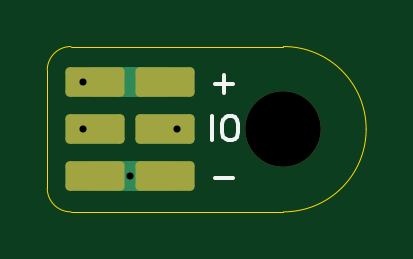
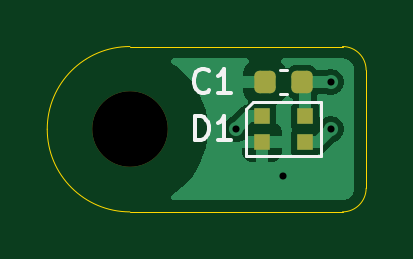
Circuit board: 11 layer files. Board 13.5 x 7.0 mm.
- bottom_copper: ARGBSingle-B_Cu.gbl (11383 bytes)
- bottom_mask: ARGBSingle-B_Mask.gbs (1391 bytes)
- paste: ARGBSingle-B_Paste.gbp (1321 bytes)
- bottom_silk: ARGBSingle-B_Silkscreen.gbo (2644 bytes)
- outline: ARGBSingle-Edge_Cuts.gm1 (923 bytes)
- top_copper: ARGBSingle-F_Cu.gtl (2007 bytes)
- top_mask: ARGBSingle-F_Mask.gts (1426 bytes)
- paste: ARGBSingle-F_Paste.gtp (455 bytes)
- top_silk: ARGBSingle-F_Silkscreen.gto (1440 bytes)
- drill: ARGBSingle-NPTH.drl (340 bytes)
- drill: ARGBSingle-PTH.drl (362 bytes)

=== bottom_copper: ARGBSingle-B_Cu.gbl (11383 bytes, source omitted) ===
=== bottom_mask: ARGBSingle-B_Mask.gbs (1391 bytes, source withheld) ===
=== paste: ARGBSingle-B_Paste.gbp (1321 bytes, source withheld) ===
=== bottom_silk: ARGBSingle-B_Silkscreen.gbo ===
%TF.GenerationSoftware,KiCad,Pcbnew,10.0.3*%
%TF.CreationDate,2026-08-15T20:06:10+01:00*%
%TF.ProjectId,ARGBSingle,41524742-5369-46e6-976c-652e6b696361,rev?*%
%TF.SameCoordinates,Original*%
%TF.FileFunction,Legend,Bot*%
%TF.FilePolarity,Positive*%
%FSLAX46Y46*%
G04 Gerber Fmt 4.6, Leading zero omitted, Abs format (unit mm)*
G04 Created by KiCad (PCBNEW 10.0.3) date 2026-08-15 20:06:10*
%MOMM*%
%LPD*%
G01*
G04 APERTURE LIST*
%ADD10C,0.150000*%
%ADD11C,0.120000*%
G04 APERTURE END LIST*
D10*
X28238094Y-18454819D02*
X28238094Y-17454819D01*
X28238094Y-17454819D02*
X27999999Y-17454819D01*
X27999999Y-17454819D02*
X27857142Y-17502438D01*
X27857142Y-17502438D02*
X27761904Y-17597676D01*
X27761904Y-17597676D02*
X27714285Y-17692914D01*
X27714285Y-17692914D02*
X27666666Y-17883390D01*
X27666666Y-17883390D02*
X27666666Y-18026247D01*
X27666666Y-18026247D02*
X27714285Y-18216723D01*
X27714285Y-18216723D02*
X27761904Y-18311961D01*
X27761904Y-18311961D02*
X27857142Y-18407200D01*
X27857142Y-18407200D02*
X27999999Y-18454819D01*
X27999999Y-18454819D02*
X28238094Y-18454819D01*
X26714285Y-18454819D02*
X27285713Y-18454819D01*
X26999999Y-18454819D02*
X26999999Y-17454819D01*
X26999999Y-17454819D02*
X27095237Y-17597676D01*
X27095237Y-17597676D02*
X27190475Y-17692914D01*
X27190475Y-17692914D02*
X27285713Y-17740533D01*
X27666666Y-16359580D02*
X27714285Y-16407200D01*
X27714285Y-16407200D02*
X27857142Y-16454819D01*
X27857142Y-16454819D02*
X27952380Y-16454819D01*
X27952380Y-16454819D02*
X28095237Y-16407200D01*
X28095237Y-16407200D02*
X28190475Y-16311961D01*
X28190475Y-16311961D02*
X28238094Y-16216723D01*
X28238094Y-16216723D02*
X28285713Y-16026247D01*
X28285713Y-16026247D02*
X28285713Y-15883390D01*
X28285713Y-15883390D02*
X28238094Y-15692914D01*
X28238094Y-15692914D02*
X28190475Y-15597676D01*
X28190475Y-15597676D02*
X28095237Y-15502438D01*
X28095237Y-15502438D02*
X27952380Y-15454819D01*
X27952380Y-15454819D02*
X27857142Y-15454819D01*
X27857142Y-15454819D02*
X27714285Y-15502438D01*
X27714285Y-15502438D02*
X27666666Y-15550057D01*
X26714285Y-16454819D02*
X27285713Y-16454819D01*
X26999999Y-16454819D02*
X26999999Y-15454819D01*
X26999999Y-15454819D02*
X27095237Y-15597676D01*
X27095237Y-15597676D02*
X27190475Y-15692914D01*
X27190475Y-15692914D02*
X27285713Y-15740533D01*
%TO.C,D1*%
D11*
X26100000Y-19150000D02*
X26100000Y-17150000D01*
X26100000Y-19150000D02*
X22900000Y-19150000D01*
X25800000Y-16850000D02*
X26100000Y-17150000D01*
X25800000Y-16850000D02*
X22900000Y-16850000D01*
X22900000Y-16850000D02*
X22900000Y-19150000D01*
%TO.C,C1*%
X24359420Y-16510000D02*
X24640580Y-16510000D01*
X24359420Y-15490000D02*
X24640580Y-15490000D01*
%TD*%
M02*

=== outline: ARGBSingle-Edge_Cuts.gm1 ===
%TF.GenerationSoftware,KiCad,Pcbnew,10.0.3*%
%TF.CreationDate,2026-08-15T20:06:10+01:00*%
%TF.ProjectId,ARGBSingle,41524742-5369-46e6-976c-652e6b696361,rev?*%
%TF.SameCoordinates,Original*%
%TF.FileFunction,Profile,NP*%
%FSLAX46Y46*%
G04 Gerber Fmt 4.6, Leading zero omitted, Abs format (unit mm)*
G04 Created by KiCad (PCBNEW 10.0.3) date 2026-08-15 20:06:10*
%MOMM*%
%LPD*%
G01*
G04 APERTURE LIST*
%TA.AperFunction,Profile*%
%ADD10C,0.050000*%
%TD*%
G04 APERTURE END LIST*
D10*
X34500000Y-18000000D02*
G75*
G02*
X31000000Y-21500000I-3500000J0D01*
G01*
X31000000Y-14500000D02*
G75*
G02*
X34500000Y-18000000I0J-3500000D01*
G01*
X22000000Y-21500000D02*
G75*
G02*
X21000000Y-20500000I0J1000000D01*
G01*
X21000000Y-15500000D02*
G75*
G02*
X22000000Y-14500000I1000000J0D01*
G01*
X31000000Y-21500000D02*
X22000000Y-21500000D01*
X21000000Y-15500000D02*
X21000000Y-20500000D01*
X31000000Y-14500000D02*
X22000000Y-14500000D01*
M02*

=== top_copper: ARGBSingle-F_Cu.gtl (2007 bytes, source withheld) ===
=== top_mask: ARGBSingle-F_Mask.gts (1426 bytes, source withheld) ===
=== paste: ARGBSingle-F_Paste.gtp ===
%TF.GenerationSoftware,KiCad,Pcbnew,10.0.3*%
%TF.CreationDate,2026-08-15T20:06:10+01:00*%
%TF.ProjectId,ARGBSingle,41524742-5369-46e6-976c-652e6b696361,rev?*%
%TF.SameCoordinates,Original*%
%TF.FileFunction,Paste,Top*%
%TF.FilePolarity,Positive*%
%FSLAX46Y46*%
G04 Gerber Fmt 4.6, Leading zero omitted, Abs format (unit mm)*
G04 Created by KiCad (PCBNEW 10.0.3) date 2026-08-15 20:06:10*
%MOMM*%
%LPD*%
G01*
G04 APERTURE LIST*
G04 APERTURE END LIST*
M02*

=== top_silk: ARGBSingle-F_Silkscreen.gto ===
%TF.GenerationSoftware,KiCad,Pcbnew,10.0.3*%
%TF.CreationDate,2026-08-15T20:06:10+01:00*%
%TF.ProjectId,ARGBSingle,41524742-5369-46e6-976c-652e6b696361,rev?*%
%TF.SameCoordinates,Original*%
%TF.FileFunction,Legend,Top*%
%TF.FilePolarity,Positive*%
%FSLAX46Y46*%
G04 Gerber Fmt 4.6, Leading zero omitted, Abs format (unit mm)*
G04 Created by KiCad (PCBNEW 10.0.3) date 2026-08-15 20:06:10*
%MOMM*%
%LPD*%
G01*
G04 APERTURE LIST*
%ADD10C,0.150000*%
G04 APERTURE END LIST*
D10*
X27976191Y-18454819D02*
X27976191Y-17454819D01*
X28642857Y-17454819D02*
X28833333Y-17454819D01*
X28833333Y-17454819D02*
X28928571Y-17502438D01*
X28928571Y-17502438D02*
X29023809Y-17597676D01*
X29023809Y-17597676D02*
X29071428Y-17788152D01*
X29071428Y-17788152D02*
X29071428Y-18121485D01*
X29071428Y-18121485D02*
X29023809Y-18311961D01*
X29023809Y-18311961D02*
X28928571Y-18407200D01*
X28928571Y-18407200D02*
X28833333Y-18454819D01*
X28833333Y-18454819D02*
X28642857Y-18454819D01*
X28642857Y-18454819D02*
X28547619Y-18407200D01*
X28547619Y-18407200D02*
X28452381Y-18311961D01*
X28452381Y-18311961D02*
X28404762Y-18121485D01*
X28404762Y-18121485D02*
X28404762Y-17788152D01*
X28404762Y-17788152D02*
X28452381Y-17597676D01*
X28452381Y-17597676D02*
X28547619Y-17502438D01*
X28547619Y-17502438D02*
X28642857Y-17454819D01*
X28119048Y-20073866D02*
X28880953Y-20073866D01*
X28119048Y-16073866D02*
X28880953Y-16073866D01*
X28500000Y-16454819D02*
X28500000Y-15692914D01*
M02*

=== drill: ARGBSingle-NPTH.drl ===
M48
; DRILL file KiCad 10.0.3 date 2026-08-15T20:06:17
; FORMAT={-:-/ absolute / metric / decimal}
; #@! TF.CreationDate,2026-08-15T20:06:17+01:00
; #@! TF.GenerationSoftware,Kicad,Pcbnew,10.0.3
; #@! TF.FileFunction,NonPlated,1,2,NPTH
FMAT,2
METRIC
; #@! TA.AperFunction,NonPlated,NPTH,ComponentDrill
T1C3.200
%
G90
G05
T1
X31.0Y-18.0
M30

=== drill: ARGBSingle-PTH.drl ===
M48
; DRILL file KiCad 10.0.3 date 2026-08-15T20:06:17
; FORMAT={-:-/ absolute / metric / decimal}
; #@! TF.CreationDate,2026-08-15T20:06:17+01:00
; #@! TF.GenerationSoftware,Kicad,Pcbnew,10.0.3
; #@! TF.FileFunction,Plated,1,2,PTH
FMAT,2
METRIC
; #@! TA.AperFunction,Plated,PTH,ViaDrill
T1C0.300
%
G90
G05
T1
X22.5Y-16.0
X22.5Y-18.0
X24.5Y-20.0
X26.5Y-18.0
M30
